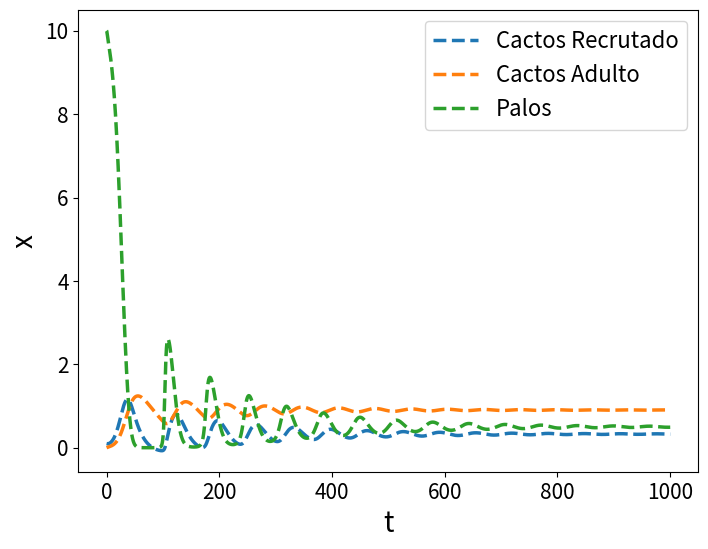

Write the Python code that produced this figure.
from numpy import *
from matplotlib.pyplot import *
from scipy.integrate import odeint

# parâmetros
taxa_associacao = 2 #c
r_cacto_adulto = 0.009 #r1
taxa_facilitacao = 3 #f
taxa_envelhecimento = 0.05 #alpha (escala de 10^-2)
k_cacto_adulto = 0.009 #k1 )(inversamente proporcional)
morte_cacto_adulto = 0.01  #d
r_arbusto = 3 #r2
k_arbusto = 10 #k2
taxa_saciedade = 1 #h
taxa_predacao = 3 #m k

# condições iniciais
x_inicial_1 = 0.1
x_inicial_2 = 0
x_inicial_3 = 10

# analise de pontos fixos

# passos de tempo
t = arange(0, 1000, 0.001)

def modele_facilitacao_amensalismo(
    x, t,
    taxa_associacao, r_cacto_adulto, 
    taxa_facilitacao, taxa_envelhecimento, 
    k_cacto_adulto, morte_cacto_adulto, 
    r_arbusto, k_arbusto, taxa_saciedade, 
    taxa_predacao):
  
  return array([
  
  # Cactos Baby =
  taxa_associacao * r_cacto_adulto * (taxa_facilitacao * x[2]) * x[1] + (1 - taxa_associacao) * r_cacto_adulto * x[1] - taxa_envelhecimento * x[0],
  
  # Cactos Adultos =
  taxa_envelhecimento * x[0] - k_cacto_adulto * (x[1] ** 2) - morte_cacto_adulto * x[1],
  
  
  # Arbustos =
  r_arbusto * x[2] * (1 - (x[2] / k_arbusto)) - ((taxa_associacao * x[1] * x[2]) /(1 + taxa_saciedade * x[1])) * taxa_predacao
  ])




modelo_integrado = odeint(
    modele_facilitacao_amensalismo, 
    [x_inicial_1, x_inicial_2, x_inicial_3], 
    t, 
    (taxa_associacao, r_cacto_adulto, taxa_facilitacao, taxa_envelhecimento, k_cacto_adulto, morte_cacto_adulto, r_arbusto, k_arbusto, taxa_saciedade, taxa_predacao)
    )

# plotando a solução
figure(figsize = (8, 6))
tick_params(labelsize = 15)
plot(t, modelo_integrado, linewidth = 2.5, linestyle = "--")
xlabel("t", fontsize = 20) # definir rótulo do eixo x
ylabel("x", fontsize = 20) # e do eixo y
legend(["Cactos Recrutado", "Cactos Adulto", "Palos"], fontsize = 16)
savefig("full_model_3.png")
print(modelo_integrado)
